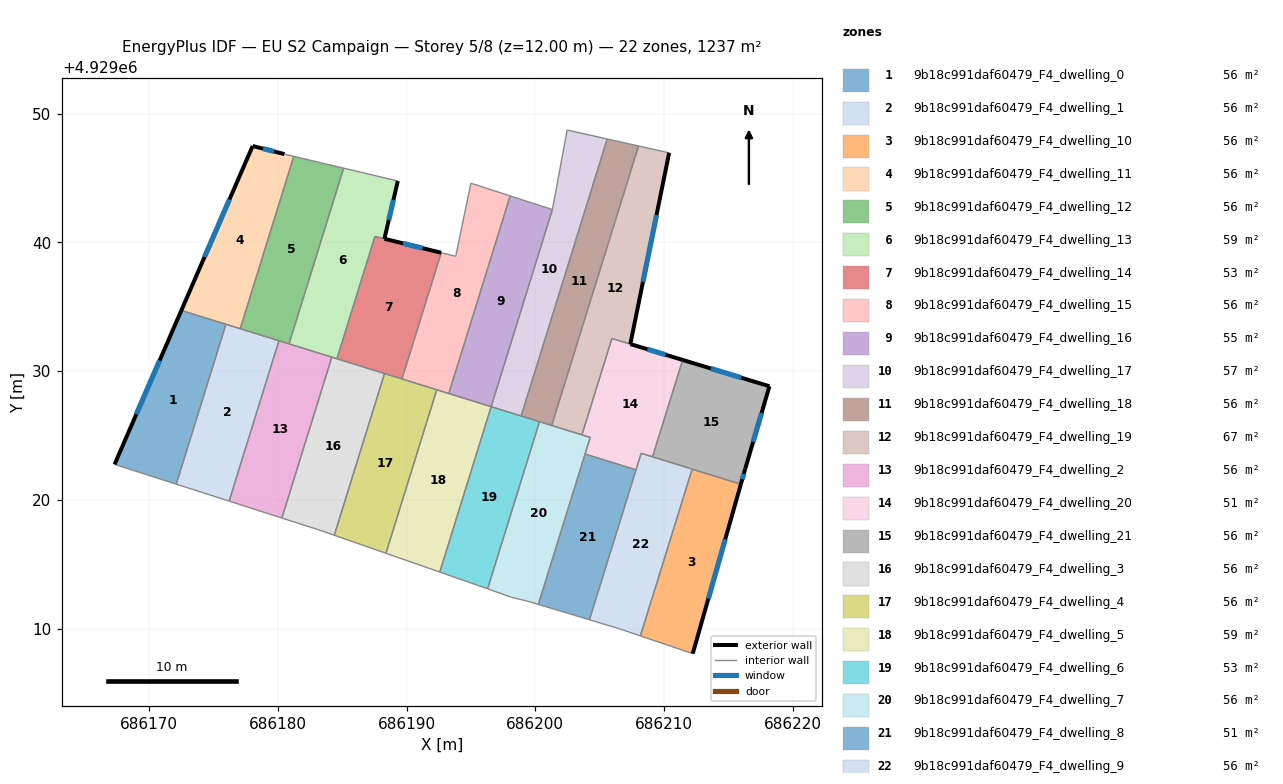
=== STOREY PLAN SPEC (per zone: floor XY polygon, exterior-wall plan segments, windows/doors) ===
zone 1: 9b18c991daf60479_F4_dwelling_0  (56.2 m²)
  floor: (686175.96, 4929033.64) (686172.10, 4929021.22) (686167.31, 4929022.76) (686172.50, 4929034.72)
  exterior wall: (686172.50, 4929034.72) – (686167.31, 4929022.76)  [13.0 m]
    window: (686170.81, 4929030.83) – (686169.00, 4929026.65)  [4.8 m²]
  interior walls: 3
zone 2: 9b18c991daf60479_F4_dwelling_1  (56.2 m²)
  floor: (686180.08, 4929032.36) (686176.21, 4929019.90) (686172.10, 4929021.22) (686175.96, 4929033.64)
  interior walls: 5
zone 3: 9b18c991daf60479_F4_dwelling_10  (56.2 m²)
  floor: (686215.98, 4929021.21) (686212.24, 4929008.05) (686208.17, 4929009.43) (686212.20, 4929022.39)
  exterior wall: (686212.24, 4929008.05) – (686215.98, 4929021.21)  [13.7 m]
    window: (686213.46, 4929012.33) – (686214.76, 4929016.93)  [5.0 m²]
  interior walls: 3
zone 4: 9b18c991daf60479_F4_dwelling_11  (56.2 m²)
  floor: (686181.24, 4929046.69) (686177.08, 4929033.30) (686172.50, 4929034.72) (686178.04, 4929047.50) (686180.51, 4929046.87)
  exterior wall: (686178.04, 4929047.50) – (686172.50, 4929034.72)  [13.9 m]
    window: (686176.24, 4929043.34) – (686174.30, 4929038.87)  [5.1 m²]
  exterior wall: (686180.51, 4929046.87) – (686178.04, 4929047.50)  [2.5 m]
    window: (686179.71, 4929047.07) – (686178.85, 4929047.29)  [0.9 m²]
  interior walls: 4
zone 5: 9b18c991daf60479_F4_dwelling_12  (56.2 m²)
  floor: (686185.11, 4929045.77) (686180.87, 4929032.12) (686177.08, 4929033.30) (686181.24, 4929046.69)
  interior walls: 5
zone 6: 9b18c991daf60479_F4_dwelling_13  (59.0 m²)
  floor: (686189.32, 4929044.78) (686188.28, 4929040.29) (686187.54, 4929040.47) (686184.59, 4929030.96) (686180.87, 4929032.12) (686185.11, 4929045.77)
  exterior wall: (686188.28, 4929040.29) – (686189.32, 4929044.78)  [4.6 m]
    window: (686188.62, 4929041.75) – (686188.98, 4929043.31)  [1.7 m²]
  interior walls: 6
zone 7: 9b18c991daf60479_F4_dwelling_14  (53.5 m²)
  floor: (686192.69, 4929039.20) (686189.65, 4929029.39) (686184.59, 4929030.96) (686187.54, 4929040.46)
  exterior wall: (686192.69, 4929039.20) – (686188.29, 4929040.28)  [4.5 m]
    window: (686191.26, 4929039.55) – (686189.72, 4929039.93)  [1.7 m²]
  interior walls: 5
zone 8: 9b18c991daf60479_F4_dwelling_15  (56.2 m²)
  floor: (686198.06, 4929043.62) (686193.29, 4929028.26) (686189.65, 4929029.39) (686192.69, 4929039.20) (686193.82, 4929038.92) (686195.00, 4929044.61)
  interior walls: 7
zone 9: 9b18c991daf60479_F4_dwelling_16  (55.3 m²)
  floor: (686201.33, 4929042.55) (686196.58, 4929027.24) (686193.29, 4929028.26) (686198.06, 4929043.62)
  interior walls: 4
zone 10: 9b18c991daf60479_F4_dwelling_17  (57.1 m²)
  floor: (686205.60, 4929048.04) (686198.91, 4929026.51) (686196.58, 4929027.24) (686201.33, 4929042.55) (686202.48, 4929048.74)
  interior walls: 5
zone 11: 9b18c991daf60479_F4_dwelling_18  (56.2 m²)
  floor: (686208.03, 4929047.50) (686201.28, 4929025.78) (686198.91, 4929026.51) (686205.60, 4929048.04)
  interior walls: 5
zone 12: 9b18c991daf60479_F4_dwelling_19  (67.3 m²)
  floor: (686210.41, 4929046.97) (686207.39, 4929032.11) (686205.96, 4929032.54) (686203.63, 4929025.05) (686201.28, 4929025.78) (686208.03, 4929047.50)
  exterior wall: (686207.39, 4929032.11) – (686210.41, 4929046.97)  [15.2 m]
    window: (686208.37, 4929036.94) – (686209.43, 4929042.13)  [5.6 m²]
  interior walls: 5
zone 13: 9b18c991daf60479_F4_dwelling_2  (56.2 m²)
  floor: (686184.19, 4929031.09) (686180.31, 4929018.58) (686176.21, 4929019.90) (686180.08, 4929032.36)
  interior walls: 5
zone 14: 9b18c991daf60479_F4_dwelling_20  (50.7 m²)
  floor: (686211.46, 4929030.87) (686209.12, 4929023.34) (686208.23, 4929023.62) (686207.83, 4929022.33) (686203.87, 4929023.56) (686204.28, 4929024.85) (686203.64, 4929025.05) (686205.96, 4929032.54)
  exterior wall: (686211.46, 4929030.87) – (686207.39, 4929032.10)  [4.2 m]
    window: (686210.13, 4929031.27) – (686208.71, 4929031.70)  [1.6 m²]
  interior walls: 8
zone 15: 9b18c991daf60479_F4_dwelling_21  (56.2 m²)
  floor: (686218.20, 4929028.83) (686216.32, 4929022.42) (686215.98, 4929021.21) (686209.12, 4929023.34) (686211.46, 4929030.87)
  exterior wall: (686218.20, 4929028.83) – (686211.46, 4929030.87)  [7.0 m]
    window: (686216.01, 4929029.49) – (686213.65, 4929030.21)  [2.6 m²]
  exterior wall: (686216.32, 4929022.42) – (686218.20, 4929028.83)  [6.7 m]
    window: (686216.93, 4929024.50) – (686217.59, 4929026.74)  [2.4 m²]
  exterior wall: (686215.98, 4929021.21) – (686216.32, 4929022.42)  [1.3 m]
    window: (686216.09, 4929021.60) – (686216.21, 4929022.02)  [0.5 m²]
  interior walls: 3
zone 16: 9b18c991daf60479_F4_dwelling_3  (56.2 m²)
  floor: (686188.29, 4929029.81) (686184.39, 4929017.25) (686183.36, 4929017.61) (686180.31, 4929018.58) (686184.19, 4929031.09)
  interior walls: 6
zone 17: 9b18c991daf60479_F4_dwelling_4  (56.2 m²)
  floor: (686192.35, 4929028.55) (686188.40, 4929015.85) (686184.39, 4929017.25) (686188.29, 4929029.81)
  interior walls: 5
zone 18: 9b18c991daf60479_F4_dwelling_5  (59.3 m²)
  floor: (686196.58, 4929027.24) (686192.58, 4929014.38) (686188.40, 4929015.85) (686192.35, 4929028.55)
  interior walls: 5
zone 19: 9b18c991daf60479_F4_dwelling_6  (53.2 m²)
  floor: (686200.33, 4929026.07) (686196.30, 4929013.09) (686192.58, 4929014.38) (686196.58, 4929027.24)
  interior walls: 5
zone 20: 9b18c991daf60479_F4_dwelling_7  (56.2 m²)
  floor: (686204.28, 4929024.85) (686200.24, 4929011.87) (686199.29, 4929012.16) (686198.14, 4929012.43) (686196.50, 4929013.02) (686196.30, 4929013.09) (686200.33, 4929026.07)
  interior walls: 10
zone 21: 9b18c991daf60479_F4_dwelling_8  (50.6 m²)
  floor: (686207.83, 4929022.33) (686204.21, 4929010.68) (686200.24, 4929011.87) (686203.87, 4929023.56)
  interior walls: 4
zone 22: 9b18c991daf60479_F4_dwelling_9  (56.2 m²)
  floor: (686212.20, 4929022.39) (686208.17, 4929009.43) (686206.52, 4929009.99) (686204.21, 4929010.68) (686208.23, 4929023.62)
  interior walls: 7

=== DERIVED (storey summary) ===
Building: EU S2 Campaign
Storey: 5 of 8  (floor level z = 12.00 m)
Storey gross floor area: 1237.2 m²
Zones on this storey: 22
  - 9b18c991daf60479_F4_dwelling_0: floor 56.2 m²; exterior wall 13.0 m (39.1 m²); 1 window(s) 4.8 m²; WWR 12.2%
  - 9b18c991daf60479_F4_dwelling_1: floor 56.2 m²
  - 9b18c991daf60479_F4_dwelling_10: floor 56.2 m²; exterior wall 13.7 m (41.1 m²); 1 window(s) 5.0 m²; WWR 12.2%
  - 9b18c991daf60479_F4_dwelling_11: floor 56.2 m²; exterior wall 16.5 m (49.4 m²); 2 window(s) 6.0 m²; WWR 12.2%
  - 9b18c991daf60479_F4_dwelling_12: floor 56.2 m²
  - 9b18c991daf60479_F4_dwelling_13: floor 59.0 m²; exterior wall 4.6 m (13.8 m²); 1 window(s) 1.7 m²; WWR 12.2%
  - 9b18c991daf60479_F4_dwelling_14: floor 53.5 m²; exterior wall 4.5 m (13.6 m²); 1 window(s) 1.7 m²; WWR 12.2%
  - 9b18c991daf60479_F4_dwelling_15: floor 56.2 m²
  - 9b18c991daf60479_F4_dwelling_16: floor 55.3 m²
  - 9b18c991daf60479_F4_dwelling_17: floor 57.1 m²
  - 9b18c991daf60479_F4_dwelling_18: floor 56.2 m²
  - 9b18c991daf60479_F4_dwelling_19: floor 67.3 m²; exterior wall 15.2 m (45.5 m²); 1 window(s) 5.6 m²; WWR 12.2%
  - 9b18c991daf60479_F4_dwelling_2: floor 56.2 m²
  - 9b18c991daf60479_F4_dwelling_20: floor 50.7 m²; exterior wall 4.2 m (12.7 m²); 1 window(s) 1.6 m²; WWR 12.2%
  - 9b18c991daf60479_F4_dwelling_21: floor 56.2 m²; exterior wall 15.0 m (44.9 m²); 3 window(s) 5.5 m²; WWR 12.2%
  - 9b18c991daf60479_F4_dwelling_3: floor 56.2 m²
  - 9b18c991daf60479_F4_dwelling_4: floor 56.2 m²
  - 9b18c991daf60479_F4_dwelling_5: floor 59.3 m²
  - 9b18c991daf60479_F4_dwelling_6: floor 53.2 m²
  - 9b18c991daf60479_F4_dwelling_7: floor 56.2 m²
  - 9b18c991daf60479_F4_dwelling_8: floor 50.6 m²
  - 9b18c991daf60479_F4_dwelling_9: floor 56.2 m²
Zone adjacency (shared interzone walls):
  - 9b18c991daf60479_F4_dwelling_0 ↔ 9b18c991daf60479_F4_dwelling_1
  - 9b18c991daf60479_F4_dwelling_0 ↔ 9b18c991daf60479_F4_dwelling_11
  - 9b18c991daf60479_F4_dwelling_1 ↔ 9b18c991daf60479_F4_dwelling_11
  - 9b18c991daf60479_F4_dwelling_1 ↔ 9b18c991daf60479_F4_dwelling_12
  - 9b18c991daf60479_F4_dwelling_1 ↔ 9b18c991daf60479_F4_dwelling_2
  - 9b18c991daf60479_F4_dwelling_10 ↔ 9b18c991daf60479_F4_dwelling_21
  - 9b18c991daf60479_F4_dwelling_10 ↔ 9b18c991daf60479_F4_dwelling_9
  - 9b18c991daf60479_F4_dwelling_11 ↔ 9b18c991daf60479_F4_dwelling_12
  - 9b18c991daf60479_F4_dwelling_12 ↔ 9b18c991daf60479_F4_dwelling_13
  - 9b18c991daf60479_F4_dwelling_12 ↔ 9b18c991daf60479_F4_dwelling_2
  - 9b18c991daf60479_F4_dwelling_13 ↔ 9b18c991daf60479_F4_dwelling_14
  - 9b18c991daf60479_F4_dwelling_13 ↔ 9b18c991daf60479_F4_dwelling_2
  - 9b18c991daf60479_F4_dwelling_13 ↔ 9b18c991daf60479_F4_dwelling_3
  - 9b18c991daf60479_F4_dwelling_14 ↔ 9b18c991daf60479_F4_dwelling_15
  - 9b18c991daf60479_F4_dwelling_14 ↔ 9b18c991daf60479_F4_dwelling_3
  - 9b18c991daf60479_F4_dwelling_14 ↔ 9b18c991daf60479_F4_dwelling_4
  - 9b18c991daf60479_F4_dwelling_15 ↔ 9b18c991daf60479_F4_dwelling_16
  - 9b18c991daf60479_F4_dwelling_15 ↔ 9b18c991daf60479_F4_dwelling_4
  - 9b18c991daf60479_F4_dwelling_15 ↔ 9b18c991daf60479_F4_dwelling_5
  - 9b18c991daf60479_F4_dwelling_16 ↔ 9b18c991daf60479_F4_dwelling_17
  - 9b18c991daf60479_F4_dwelling_16 ↔ 9b18c991daf60479_F4_dwelling_5
  - 9b18c991daf60479_F4_dwelling_17 ↔ 9b18c991daf60479_F4_dwelling_18
  - 9b18c991daf60479_F4_dwelling_17 ↔ 9b18c991daf60479_F4_dwelling_6
  - 9b18c991daf60479_F4_dwelling_18 ↔ 9b18c991daf60479_F4_dwelling_19
  - 9b18c991daf60479_F4_dwelling_18 ↔ 9b18c991daf60479_F4_dwelling_6
  - 9b18c991daf60479_F4_dwelling_18 ↔ 9b18c991daf60479_F4_dwelling_7
  - 9b18c991daf60479_F4_dwelling_19 ↔ 9b18c991daf60479_F4_dwelling_20
  - 9b18c991daf60479_F4_dwelling_19 ↔ 9b18c991daf60479_F4_dwelling_7
  - 9b18c991daf60479_F4_dwelling_2 ↔ 9b18c991daf60479_F4_dwelling_3
  - 9b18c991daf60479_F4_dwelling_20 ↔ 9b18c991daf60479_F4_dwelling_21
  - 9b18c991daf60479_F4_dwelling_20 ↔ 9b18c991daf60479_F4_dwelling_7
  - 9b18c991daf60479_F4_dwelling_20 ↔ 9b18c991daf60479_F4_dwelling_8
  - 9b18c991daf60479_F4_dwelling_20 ↔ 9b18c991daf60479_F4_dwelling_9
  - 9b18c991daf60479_F4_dwelling_21 ↔ 9b18c991daf60479_F4_dwelling_9
  - 9b18c991daf60479_F4_dwelling_3 ↔ 9b18c991daf60479_F4_dwelling_4
  - 9b18c991daf60479_F4_dwelling_4 ↔ 9b18c991daf60479_F4_dwelling_5
  - 9b18c991daf60479_F4_dwelling_5 ↔ 9b18c991daf60479_F4_dwelling_6
  - 9b18c991daf60479_F4_dwelling_6 ↔ 9b18c991daf60479_F4_dwelling_7
  - 9b18c991daf60479_F4_dwelling_7 ↔ 9b18c991daf60479_F4_dwelling_8
  - 9b18c991daf60479_F4_dwelling_8 ↔ 9b18c991daf60479_F4_dwelling_9